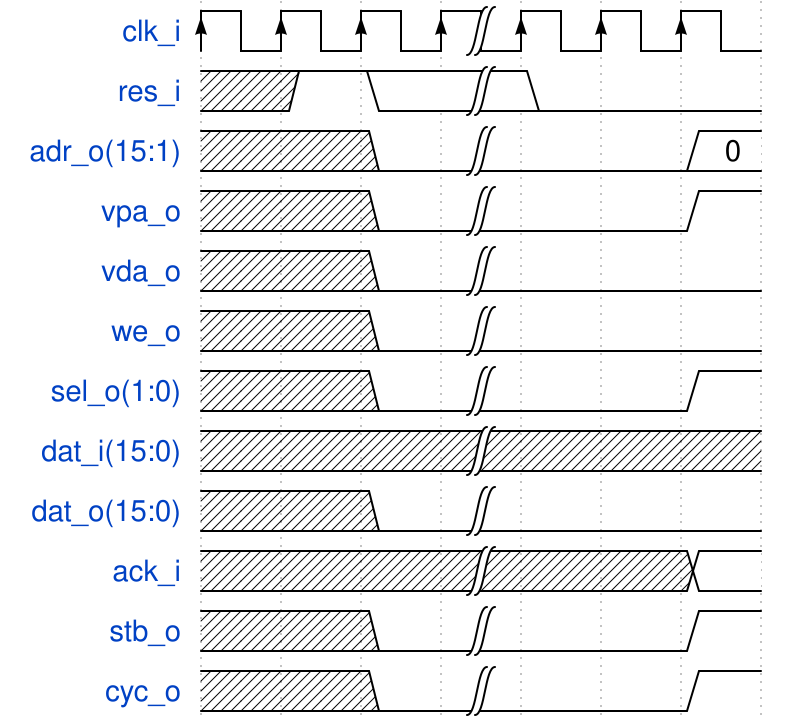

Reproduce this timing diagram as a WaveDrom spec.

{ "signal" : [
 { "name": "clk_i",  "wave": "P..|..."},
 { "name": "res_i",  "wave": "x1=|0.."},
 { "name": "adr_o(15:1)",  "wave": "x.0|..2", data: ["0"]},
 { "name": "vpa_o",  "wave": "xx0|..1"},
 { "name": "vda_o",  "wave": "xx0|..."},
 { "name": "we_o",   "wave": "xx0|..."},
 { "name": "sel_o(1:0)",  "wave": "xx0|..1"},
 { "name": "dat_i(15:0)",  "wave": "x..|..."},
 { "name": "dat_o(15:0)",  "wave": "xx0|..."},
 { "name": "ack_i",  "wave": "x..|..="},
 { "name": "stb_o",  "wave": "xx0|..1"},
 { "name": "cyc_o",  "wave": "xx0|..1"},
]}
